Image classification data set "data" (rajendranu4/hand-gesture-recognition on GitHub). Class labels (4): fist, palm, thumb up, thumb down.

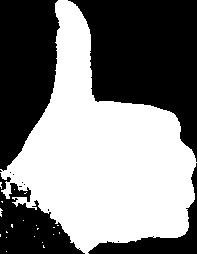
Label: thumb up

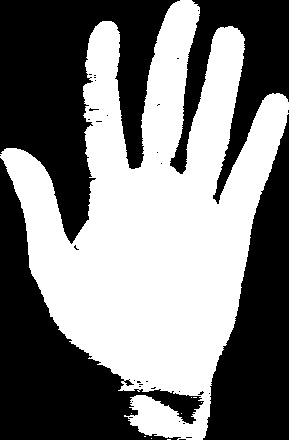
Label: palm

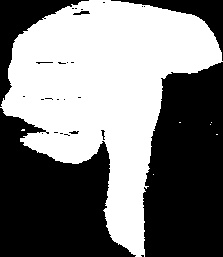
Label: thumb down

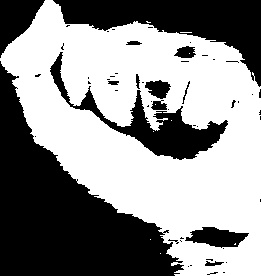
Label: fist

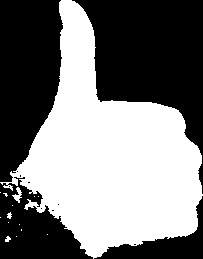
Label: thumb up

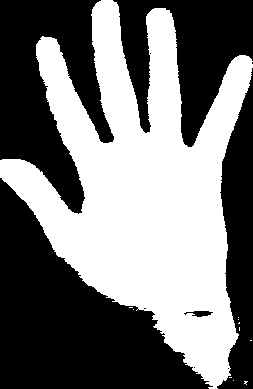
Label: palm
